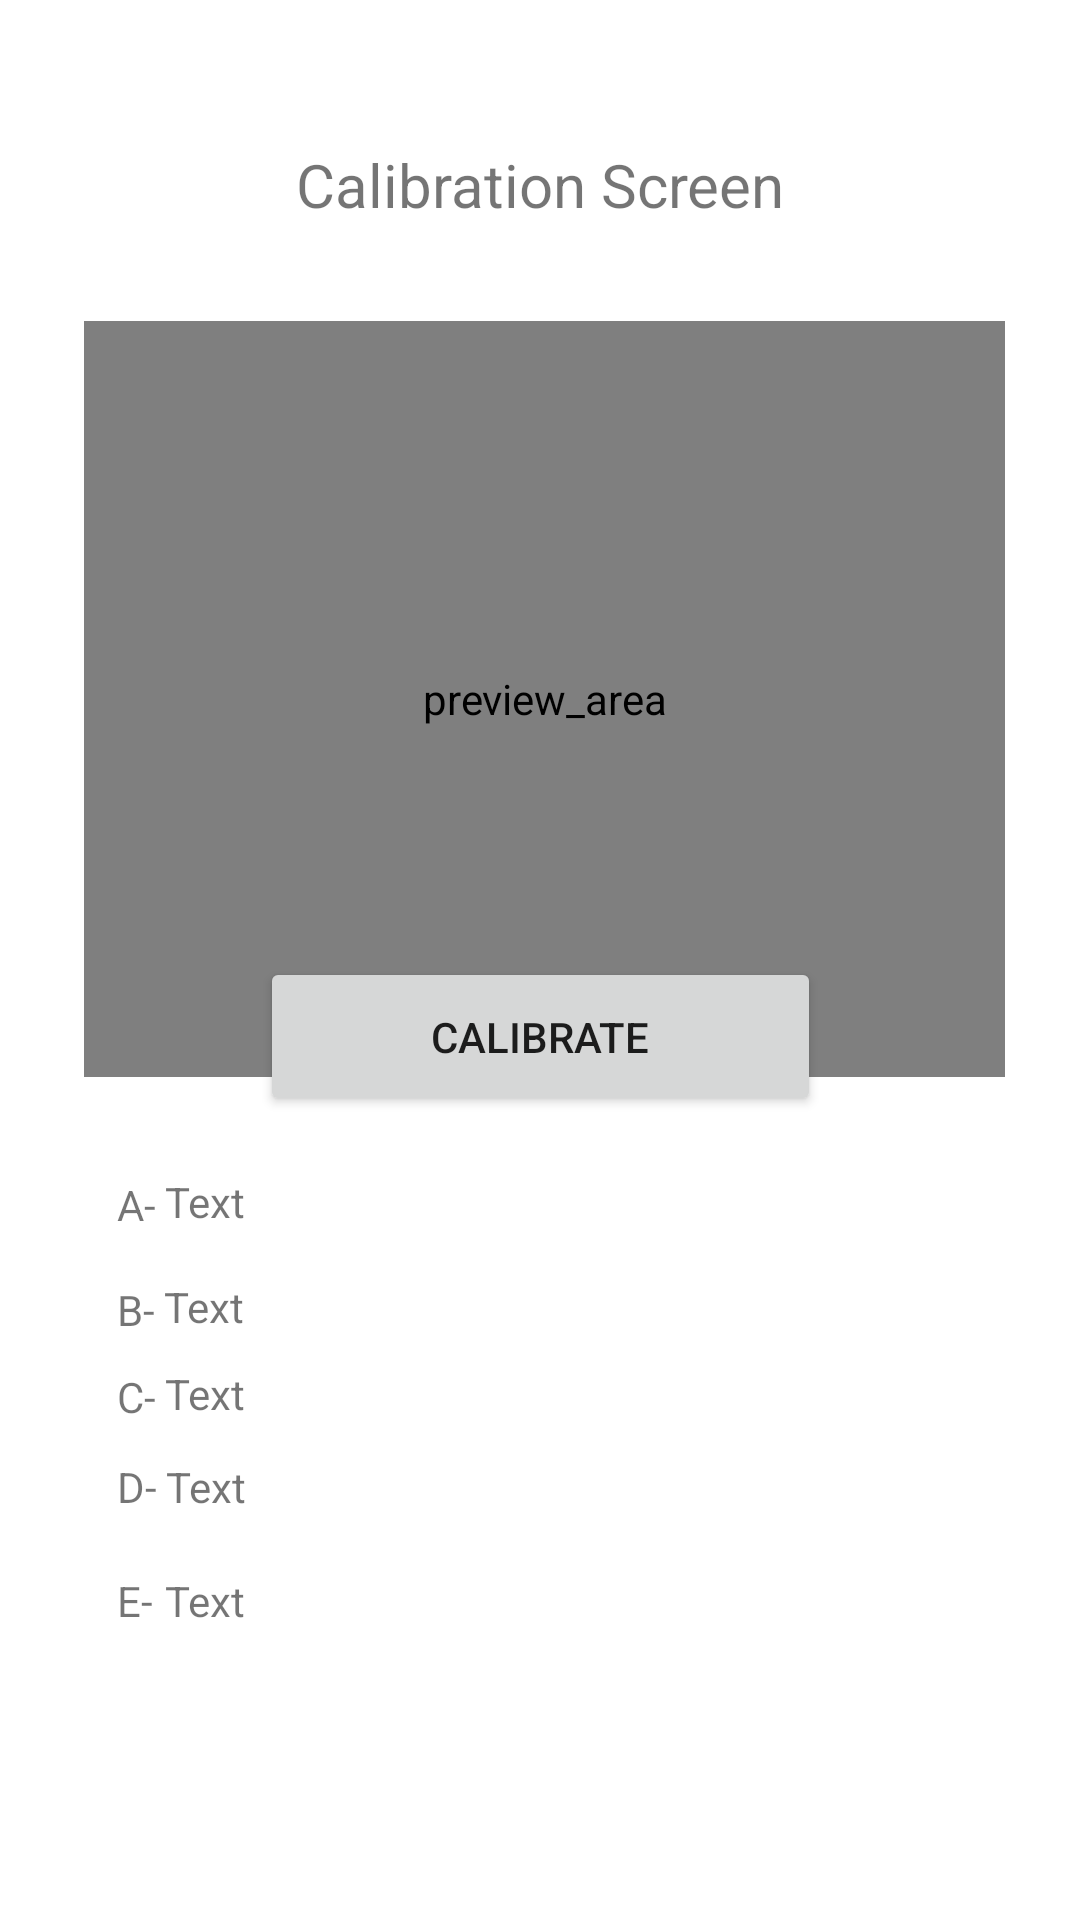

Layout XML and referenced resources for this Android screen:
<!-- AndroidManifest.xml: application theme Theme.CEC -->
<!-- res/layout/fragment_calibrate.xml -->
<?xml version="1.0" encoding="utf-8"?>
<androidx.constraintlayout.widget.ConstraintLayout xmlns:android="http://schemas.android.com/apk/res/android"
    xmlns:app="http://schemas.android.com/apk/res-auto"
    xmlns:tools="http://schemas.android.com/tools"
    android:layout_width="match_parent"
    android:layout_height="match_parent"
    tools:context=".FragmentCalibrate">

    <TextView
        android:id="@+id/text_dashboard"
        android:layout_width="match_parent"
        android:layout_height="wrap_content"
        android:layout_marginStart="8dp"
        android:layout_marginTop="48dp"
        android:layout_marginEnd="8dp"
        android:text="Calibration Screen"
        android:textAlignment="center"
        android:textSize="20sp"
        app:layout_constraintEnd_toEndOf="parent"
        app:layout_constraintHorizontal_bias="0.0"
        app:layout_constraintStart_toStartOf="parent"
        app:layout_constraintTop_toTopOf="parent" />

    <Button
        android:id="@+id/buttonUpdateOrder"
        android:layout_width="187dp"
        android:layout_height="53dp"
        android:layout_marginTop="244dp"
        android:text="Calibrate"
        app:layout_constraintEnd_toEndOf="parent"
        app:layout_constraintStart_toStartOf="parent"
        app:layout_constraintTop_toBottomOf="@+id/text_dashboard"
        app:rippleColor="#FFFFFF" />

    <TextView
        android:id="@+id/textView"
        android:layout_width="70dp"
        android:layout_height="22dp"
        android:layout_marginStart="3dp"
        android:layout_marginTop="19dp"
        android:text="Text"
        app:layout_constraintStart_toEndOf="@+id/textView6"
        app:layout_constraintTop_toBottomOf="@+id/buttonUpdateOrder" />

    <TextView
        android:id="@+id/textView2"
        android:layout_width="wrap_content"
        android:layout_height="wrap_content"
        android:layout_marginStart="39dp"
        android:layout_marginTop="16dp"
        android:text="B-"
        app:layout_constraintStart_toStartOf="parent"
        app:layout_constraintTop_toBottomOf="@+id/textView6" />

    <TextView
        android:id="@+id/textView3"
        android:layout_width="wrap_content"
        android:layout_height="wrap_content"
        android:layout_marginStart="39dp"
        android:layout_marginTop="10dp"
        android:text="C-"
        app:layout_constraintStart_toStartOf="parent"
        app:layout_constraintTop_toBottomOf="@+id/textView2" />

    <TextView
        android:id="@+id/textView4"
        android:layout_width="wrap_content"
        android:layout_height="wrap_content"
        android:layout_marginStart="39dp"
        android:layout_marginTop="11dp"
        android:text="D-"
        app:layout_constraintStart_toStartOf="parent"
        app:layout_constraintTop_toBottomOf="@+id/textView3" />

    <TextView
        android:id="@+id/textView5"
        android:layout_width="wrap_content"
        android:layout_height="wrap_content"
        android:layout_marginStart="39dp"
        android:layout_marginTop="19dp"
        android:text="E-"
        app:layout_constraintStart_toStartOf="parent"
        app:layout_constraintTop_toBottomOf="@+id/textView4" />

    <TextView
        android:id="@+id/textView6"
        android:layout_width="wrap_content"
        android:layout_height="wrap_content"
        android:layout_marginStart="39dp"
        android:layout_marginTop="110dp"
        android:text="A-"
        app:layout_constraintStart_toStartOf="parent"
        app:layout_constraintTop_toBottomOf="@+id/imageView" />

    <TextView
        android:id="@+id/textView7"
        android:layout_width="70dp"
        android:layout_height="21dp"
        android:layout_marginStart="3dp"
        android:layout_marginTop="13dp"
        android:text="Text"
        app:layout_constraintStart_toEndOf="@+id/textView2"
        app:layout_constraintTop_toBottomOf="@+id/textView" />

    <TextView
        android:id="@+id/textView8"
        android:layout_width="68dp"
        android:layout_height="22dp"
        android:layout_marginStart="3dp"
        android:layout_marginTop="8dp"
        android:text="Text"
        app:layout_constraintStart_toEndOf="@+id/textView3"
        app:layout_constraintTop_toBottomOf="@+id/textView7" />

    <TextView
        android:id="@+id/textView9"
        android:layout_width="66dp"
        android:layout_height="21dp"
        android:layout_marginStart="3dp"
        android:layout_marginTop="9dp"
        android:text="Text"
        app:layout_constraintStart_toEndOf="@+id/textView4"
        app:layout_constraintTop_toBottomOf="@+id/textView8" />

    <TextView
        android:id="@+id/textView10"
        android:layout_width="66dp"
        android:layout_height="18dp"
        android:layout_marginStart="4dp"
        android:layout_marginTop="17dp"
        android:text="Text"
        app:layout_constraintStart_toEndOf="@+id/textView5"
        app:layout_constraintTop_toBottomOf="@+id/textView9" />
    <androidx.camera.view.PreviewView
        android:id="@+id/previewView"
        android:layout_width="307dp"
        android:layout_height="252dp"

        android:layout_marginTop="12dp"
        android:contentDescription="preview_area"
        app:layout_constraintEnd_toEndOf="@+id/imageView"
        app:layout_constraintHorizontal_bias="0.541"
        app:layout_constraintStart_toStartOf="parent"
        app:layout_constraintTop_toTopOf="@+id/imageView" />
    <ImageView
        android:id="@+id/imageView"
        android:layout_width="307dp"
        android:layout_height="187dp"
        android:layout_marginStart="52dp"
        android:layout_marginTop="20dp"
        android:src="@drawable/ic_launcher_background"
        app:layout_constraintStart_toStartOf="parent"
        app:layout_constraintTop_toBottomOf="@+id/text_dashboard" />
</androidx.constraintlayout.widget.ConstraintLayout>
<!-- resources referenced by this layout -->
<resources>
  <style name="Theme.CEC" parent="Theme.MaterialComponents.DayNight.DarkActionBar">
          
          <item name="colorPrimary">@color/purple_500</item>
          <item name="colorPrimaryVariant">@color/purple_700</item>
          <item name="colorOnPrimary">@color/white</item>
          
          <item name="colorSecondary">@color/teal_200</item>
          <item name="colorSecondaryVariant">@color/teal_700</item>
          <item name="colorOnSecondary">@color/black</item>
          
          <item name="android:statusBarColor">?attr/colorPrimaryVariant</item>
          
          <item name="color3">#00BCD4</item>
          <color name="purple_100">#D622FF</color>
      </style>
  <color name="purple_500">#FF6200EE</color>
  <color name="purple_700">#FF3700B3</color>
  <color name="white">#FFFFFFFF</color>
  <color name="teal_200">#BA03DA</color>
  <color name="teal_700">#FF018786</color>
  <color name="black">#FF000000</color>
</resources>
